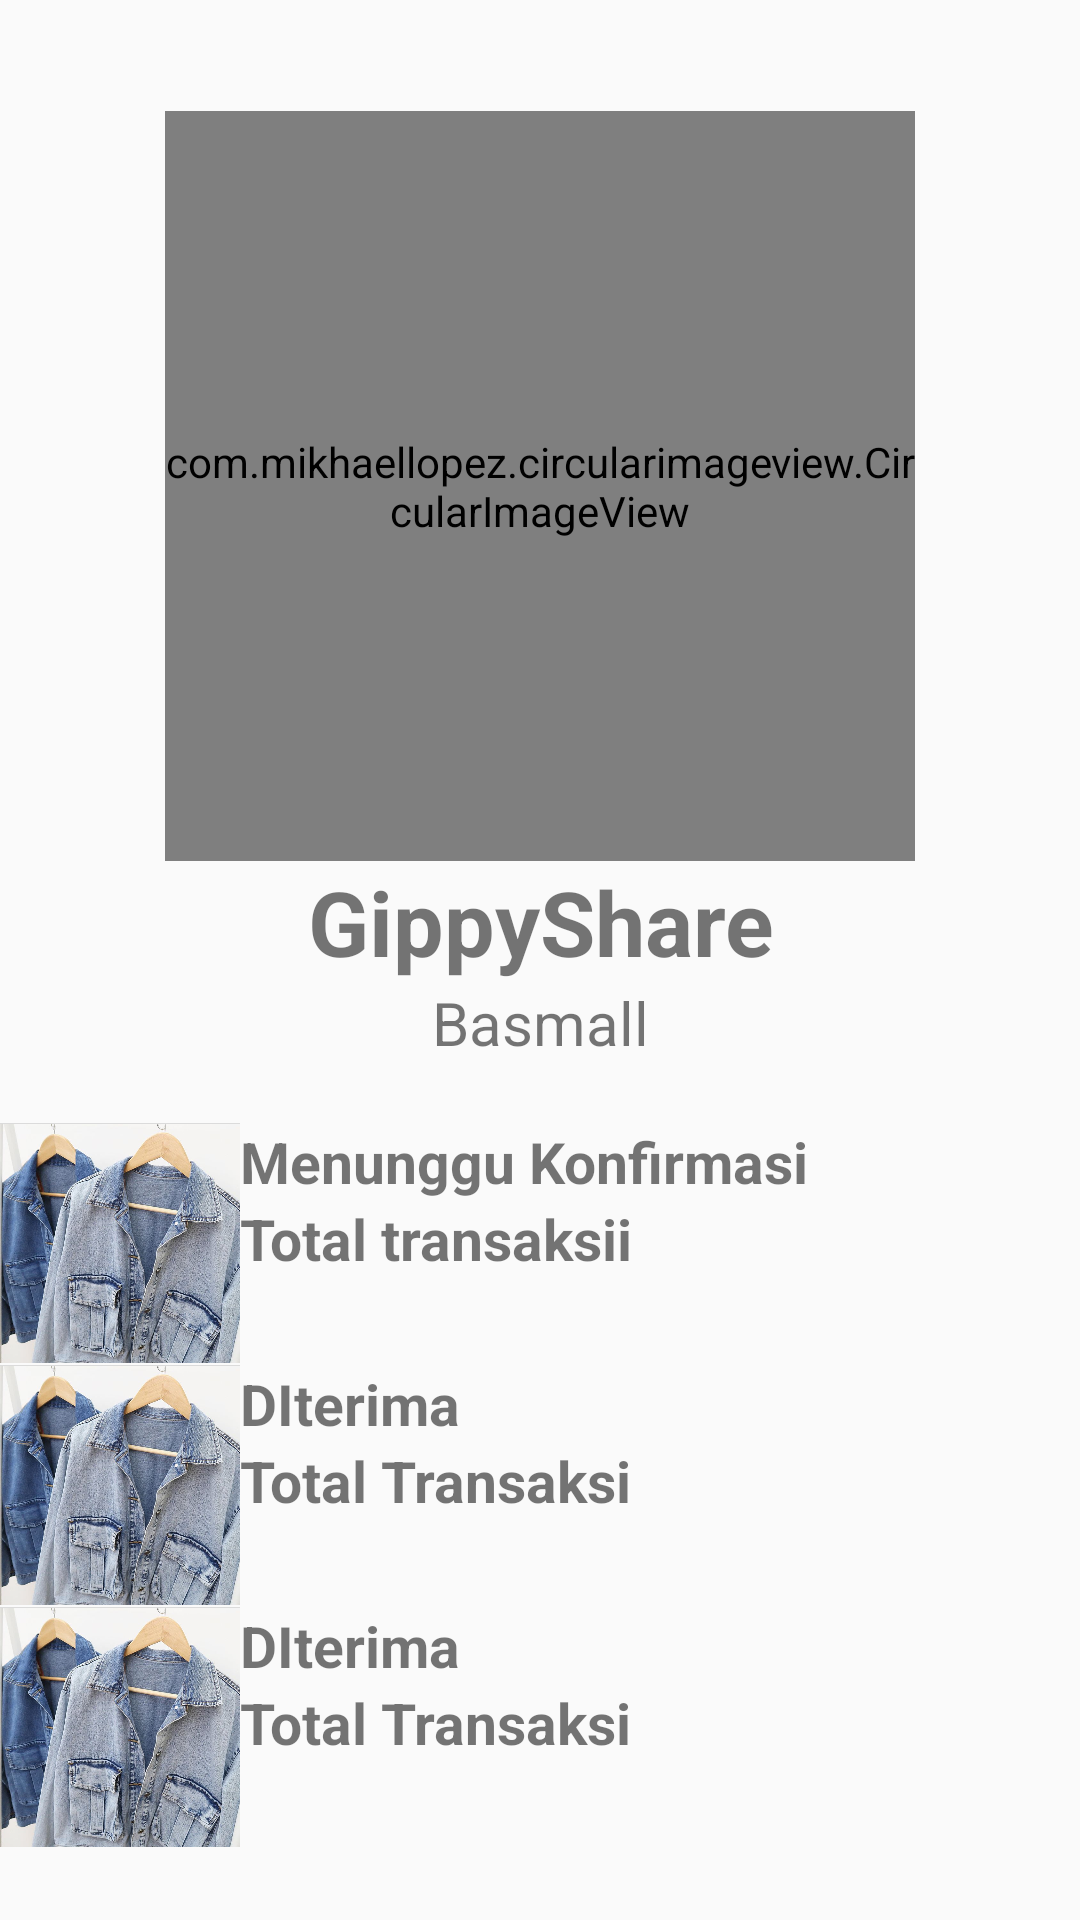

The Android layout XML behind this screen, and the referenced resources:
<!-- AndroidManifest.xml: application theme AppTheme -->
<!-- res/layout/activity_akun.xml -->
<?xml version="1.0" encoding="utf-8"?>
<RelativeLayout xmlns:android="http://schemas.android.com/apk/res/android"
    xmlns:app="http://schemas.android.com/apk/res-auto"
    xmlns:tools="http://schemas.android.com/tools"
    android:layout_width="match_parent"
    android:layout_height="match_parent"
    tools:context=".activity_akun">
    <LinearLayout
        android:id="@+id/Linear_akun1"
        android:layout_width="match_parent"
        android:layout_height="wrap_content"
        android:orientation="vertical">
        <com.mikhaellopez.circularimageview.CircularImageView
            android:id="@+id/l1"
            android:layout_width="250dp"
            android:layout_height="250dp"
            android:layout_alignParentTop="true"
            android:layout_centerHorizontal="true"
            android:layout_marginTop="37dp"
            android:layout_gravity="center"
            android:src="@drawable/fotoasli"
            app:civ_border_color="@color/colorAccent"
            app:civ_border_width="6dp"
            app:civ_shadow="true"
            app:civ_shadow_radius="10" />
        <TextView
            android:id="@+id/txt1"
            android:layout_width="match_parent"
            android:layout_height="wrap_content"
            android:text="GippyShare"
            android:gravity="center"
            android:textStyle="bold"
            android:layout_below="@+id/l1"
            android:textSize="30sp"
            />
        <TextView

            android:layout_width="match_parent"
            android:layout_height="wrap_content"
            android:text="Basmall"
            android:gravity="center"
            android:layout_below="@+id/txt1"
            android:textSize="20sp"
            />
        <LinearLayout
            android:layout_width="match_parent"
            android:layout_height="wrap_content"
            android:paddingTop="20dp"
            >

        </LinearLayout>
        <LinearLayout
            android:layout_width="match_parent"
            android:layout_height="match_parent"
            android:orientation="vertical"
            >
            <LinearLayout
                android:layout_width="match_parent"
                android:layout_height="wrap_content"
                android:orientation="horizontal"
                >

                <ImageView
                    android:id="@+id/product_image"
                    android:layout_width="80dp"
                    android:layout_height="80dp"
                    android:contentDescription="TODO"
                    android:src="@drawable/fotoasli" />

                <LinearLayout
                    android:layout_width="match_parent"
                    android:layout_height="wrap_content"
                    android:orientation="vertical">

                    <LinearLayout
                        android:layout_width="match_parent"
                        android:layout_height="wrap_content"
                        android:orientation="horizontal"
                        android:weightSum="7">

                        <TextView
                            android:id="@+id/txt_price"
                            android:layout_width="wrap_content"
                            android:layout_height="wrap_content"
                            android:layout_weight="6"
                            android:text="Menunggu Konfirmasi"

                            android:textSize="19sp"
                            android:textStyle="bold" />

                    </LinearLayout>

                    <TextView
                        android:id="@+id/txt_colour"
                        android:layout_width="wrap_content"
                        android:layout_height="wrap_content"
                        android:text="Total transaksii"

                        android:textSize="19sp"
                        android:textStyle="bold" />

                    <TextView
                        android:id="@+id/txt_product_name"
                        android:layout_width="wrap_content"
                        android:layout_height="wrap_content"
                        android:fontFamily="sans-serif-medium"
                        android:text=""
                        android:textSize="22sp"
                        android:textStyle="bold" />
                </LinearLayout>


            </LinearLayout>
            <LinearLayout
                android:layout_width="match_parent"
                android:layout_height="wrap_content"
                android:orientation="horizontal"
                >

                <ImageView
                    android:id="@+id/product_image2"
                    android:layout_width="80dp"
                    android:layout_height="80dp"
                    android:contentDescription="TODO"
                    android:src="@drawable/fotoasli" />

                <LinearLayout
                    android:layout_width="match_parent"
                    android:layout_height="wrap_content"
                    android:orientation="vertical">

                    <LinearLayout
                        android:layout_width="match_parent"
                        android:layout_height="wrap_content"
                        android:orientation="horizontal"
                        android:weightSum="7">

                        <TextView
                            android:id="@+id/txt_price2"
                            android:layout_width="wrap_content"
                            android:layout_height="wrap_content"
                            android:layout_weight="6"
                            android:text="DIterima"

                            android:textSize="19sp"
                            android:textStyle="bold" />

                    </LinearLayout>

                    <TextView
                        android:id="@+id/txt_colour2"
                        android:layout_width="wrap_content"
                        android:layout_height="wrap_content"
                        android:text="Total Transaksi"

                        android:textSize="19sp"
                        android:textStyle="bold" />

                    <TextView
                        android:id="@+id/txt_product_name2"
                        android:layout_width="wrap_content"
                        android:layout_height="wrap_content"
                        android:fontFamily="sans-serif-medium"
                        android:text=""
                        android:textSize="22sp"
                        android:textStyle="bold" />
                </LinearLayout>



            </LinearLayout>
            <LinearLayout
                android:layout_width="match_parent"
                android:layout_height="wrap_content"
                android:orientation="horizontal"
                >

                <ImageView
                    android:id="@+id/product_image3"
                    android:layout_width="80dp"
                    android:layout_height="80dp"
                    android:contentDescription="TODO"
                    android:src="@drawable/fotoasli" />

                <LinearLayout
                    android:layout_width="match_parent"
                    android:layout_height="wrap_content"
                    android:orientation="vertical">

                    <LinearLayout
                        android:layout_width="match_parent"
                        android:layout_height="wrap_content"
                        android:orientation="horizontal"
                        android:weightSum="7">

                        <TextView
                            android:id="@+id/txt_price3"
                            android:layout_width="wrap_content"
                            android:layout_height="wrap_content"
                            android:layout_weight="6"
                            android:text="DIterima"

                            android:textSize="19sp"
                            android:textStyle="bold" />

                    </LinearLayout>

                    <TextView
                        android:id="@+id/txt_colour3"
                        android:layout_width="wrap_content"
                        android:layout_height="wrap_content"
                        android:text="Total Transaksi"

                        android:textSize="19sp"
                        android:textStyle="bold" />

                    <TextView
                        android:id="@+id/txt_product_name3"
                        android:layout_width="wrap_content"
                        android:layout_height="wrap_content"
                        android:fontFamily="sans-serif-medium"
                        android:text=""
                        android:textSize="22sp"
                        android:textStyle="bold" />
                </LinearLayout>



            </LinearLayout>














        </LinearLayout>
        <LinearLayout
            android:layout_width="match_parent"
            android:layout_height="wrap_content"
            android:orientation="vertical">
            <TextView
                android:layout_width="match_parent"
                android:layout_height="wrap_content"
                android:layout_margin="10dp"
                android:text="Keluar Akun"
                android:textStyle="bold"
                android:textSize="17sp"/>
            <TextView
                android:id="@+id/tentang"
                android:layout_width="match_parent"
                android:layout_height="wrap_content"
                android:layout_margin="10dp"
                android:textSize="17sp"
                android:textStyle="bold"
                android:text="Tentang Aplikasi"/>
        </LinearLayout>
    </LinearLayout>
</RelativeLayout>
<!-- resources referenced by this layout -->
<resources>
  <color name="colorAccent">#EB5B77</color>
  <!-- drawable fotoasli: png bitmap (drawable, 971397 bytes) -->
  <style name="AppTheme" parent="Theme.AppCompat.Light.NoActionBar">
          
          <item name="colorPrimary">@color/colorPrimary</item>
          <item name="colorPrimaryDark">@color/colorPrimaryDark</item>
          <item name="colorAccent">#FFFFFF</item>
      </style>
  <color name="colorPrimary">#EB5B77</color>
  <color name="colorPrimaryDark">#EB5B77</color>
</resources>
